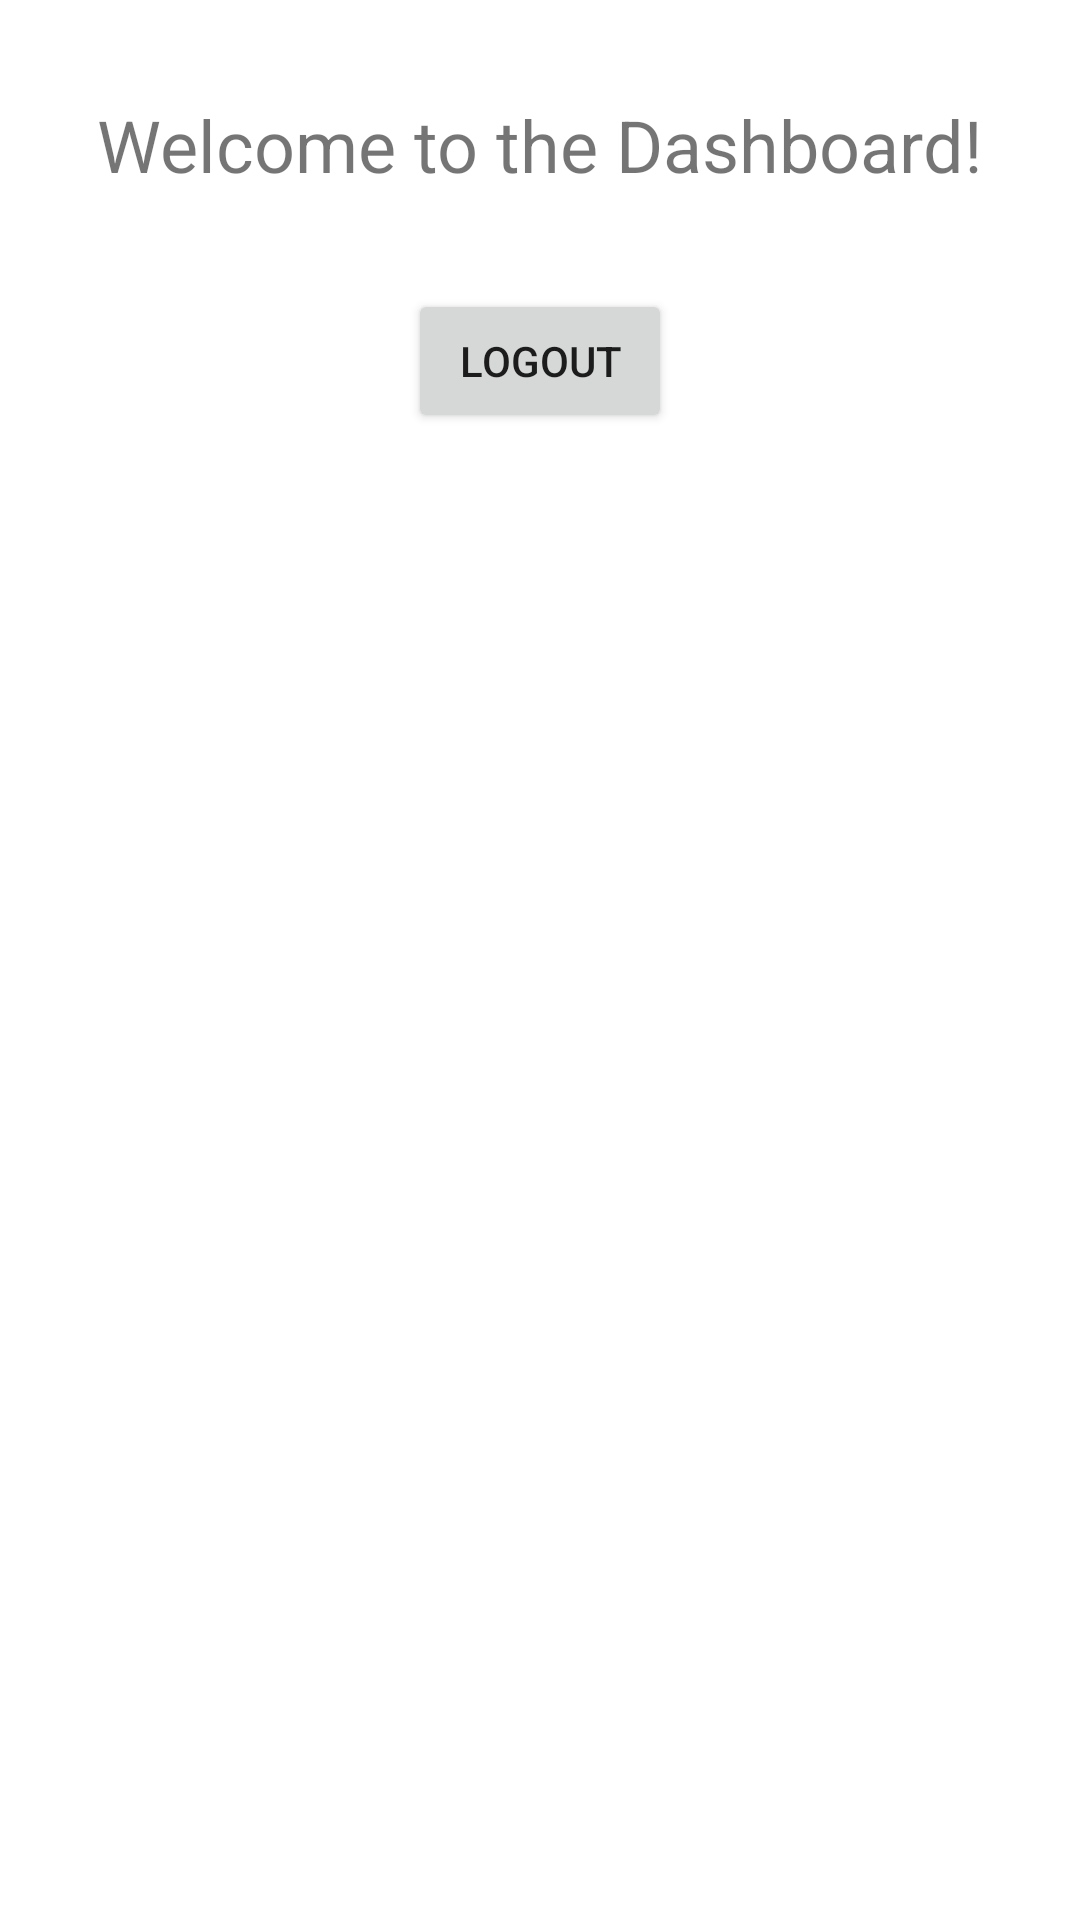

Android layout source for this screen:
<!-- AndroidManifest.xml: application theme Theme.Task1 -->
<!-- res/layout/activity_dashboard.xml -->
<?xml version="1.0" encoding="utf-8"?>
<androidx.constraintlayout.widget.ConstraintLayout xmlns:android="http://schemas.android.com/apk/res/android"
    xmlns:app="http://schemas.android.com/apk/res-auto"
    xmlns:tools="http://schemas.android.com/tools"
    android:layout_width="match_parent"
    android:layout_height="match_parent"
    tools:context=".DashboardActivity">

    <TextView
        android:id="@+id/tvWelcome"
        android:layout_width="wrap_content"
        android:layout_height="wrap_content"
        android:text="Welcome to the Dashboard!"
        android:textSize="24sp"
        app:layout_constraintEnd_toEndOf="parent"
        app:layout_constraintStart_toStartOf="parent"
        app:layout_constraintTop_toTopOf="parent"
        android:layout_marginTop="32dp"/>

    <Button
        android:id="@+id/btnLogout"
        android:layout_width="wrap_content"
        android:layout_height="wrap_content"
        android:text="Logout"
        app:layout_constraintEnd_toEndOf="parent"
        app:layout_constraintStart_toStartOf="parent"
        app:layout_constraintTop_toBottomOf="@id/tvWelcome"
        android:layout_marginTop="32dp"/>
</androidx.constraintlayout.widget.ConstraintLayout>
<!-- resources referenced by this layout -->
<resources>
  <style name="Theme.Task1" parent="Theme.MaterialComponents.DayNight.DarkActionBar">
          
          <item name="colorPrimary">@color/purple_500</item>
          <item name="colorPrimaryVariant">@color/purple_700</item>
          <item name="colorOnPrimary">@color/white</item>
          
          <item name="colorSecondary">@color/teal_200</item>
          <item name="colorSecondaryVariant">@color/teal_700</item>
          <item name="colorOnSecondary">@color/black</item>
          
          <item name="android:statusBarColor">?attr/colorPrimaryVariant</item>
          
      </style>
  <!-- not gathered from this repository: default colours our renderer supplied (Android Studio template values) -->
  <color name="purple_500">#FF6200EE</color>
  <color name="purple_700">#FF3700B3</color>
  <color name="teal_200">#FF03DAC5</color>
  <color name="teal_700">#FF018786</color>
  <color name="black">#FF000000</color>
  <color name="white">#FFFFFFFF</color>
</resources>
